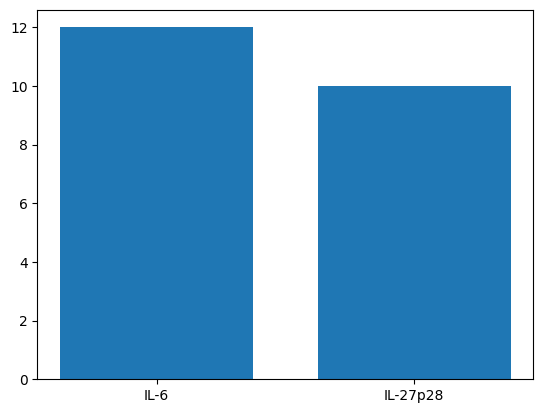

Write the Python code that produced this figure.
# git add -A .
# git commit -m ""
# git push -u origin master
#
## \brief Brief description.
#         Brief description continues.
#
# Detailed description starts here.
# @package HannesOOPProject
# Dokumentation for this module using doxygen
#
# Markdown is supported. Would be nice to add some at the end of the project.

import random
from collections import Counter # um Elemente in cytokines zu zählen

import matplotlib.pyplot as plt; plt.rcdefaults()
import numpy as np
import matplotlib.pyplot as plt # für Plot


## Dokumentation for class Cell
#
# \param x,y spatial coordinates

class Sphere:
    def __init__(self, ID_string):
        self.ID = ID_string
        self.coordinates = []


class Bead(Sphere):
    def __init__(self, *args):
        super().__init__(*args)

    def attachGlycans(self, glycan_names_list, glycan_types_list, density_int):
        self.glycan = Glycan(glycan_names_list, glycan_types_list)
        self.glycan_density = density_int


class Glycan:
    def __init__(self, glycan_names_list, glycan_types_list):  # Fehlermeldung, wenn Listen nicht gleich lang sind!!
        r = random.randint(0, len(glycan_types_list)-1)
        self.name = glycan_names_list[r]
        self.type = glycan_types_list[r]


class DecoderCell(Sphere):
    def __init__(self, *args):
        super().__init__(*args)

    def expressLectins(self, lectins_list, density_int):
        self.lectin = Lectin(lectins_list)
        self.lectin_density = density_int


class Lectin:
    def __init__(self, lectins_list):
        self.name = random.choice(lectins_list)


class Cytokine:
    def __init__(self, name, coordinates_list):
        self.name = name
        self.coordinates = coordinates_list


class Well:
    def __init__(self, x, y, z):
        self.size = [x, y, z]
        self.beads = []
        self.decoderCells = []

    def addBead(self, bead, glyan_name_string, glycan_type_string, density_int):
        self.beads.append(bead)
        bead.coordinates = [random.randint(0, self.size[0]), random.randint(0, self.size[1]), random.randint(0, self.size[2])]
        bead.attachGlycans(glyan_name_string, glycan_type_string, density_int)

    def addDecoderCell(self, decoderCell, lectin_name_string, lectin_type_string):
        self.decoderCells.append(decoderCell)
        decoderCell.coordinates = [random.randint(0, self.size[0]), random.randint(0, self.size[1]), random.randint(0, self.size[2])]
        decoderCell.expressLectins(lectin_name_string, lectin_type_string)


class Builder:
    def __init__(self, x, y, z):
        self.x = x
        self.y = y
        self.z = z

    def buildWell(self):  # Fehlermeldung, wenn Well kleiner als Anzahl Objekte?
        self.well = Well(self.x, self.y, self.z)

    def buildBead(self, ID, glyan_name_string, glycan_type_string, density_int):
        self.well.addBead(Bead(ID), glyan_name_string, glycan_type_string, density_int)

    def buildDecoderCell(self, ID, lectin_name_string, density_int):
        self.well.addDecoderCell(DecoderCell(ID), lectin_name_string, density_int)


class Simulation:  ## enthält (sehr simples) Dictionary für Bindungsspezifität und Cytokinexpression
    def __init__(self, numberOfBeads, numberOfDecoderCells):
        self.n_beads = numberOfBeads
        self.n_decoder = numberOfDecoderCells  # Fehlermeldung, wenn eines davon 0 ist?
        self.cytokines = []
        self.cytokine_dict = {"Man": {"DC-SIGN": ("IL-6"), "Dectin-1": ("IL-6")},
                              "Fuc": {"DC-SIGN": ("IL-27p28")}}

    def createModel(self, builder, glyan_names_list, glycan_types_list, glycan_density, lectin_name_string, lectin_density):
        builder.buildWell()

        for i in range(self.n_beads):
            ID = "Bead_" + str(i)
            builder.buildBead(ID, glyan_names_list, glycan_types_list, glycan_density)

        for i in range(self.n_decoder):
            ID = "DecoderCell_" + str(i)
            builder.buildDecoderCell(ID, lectin_name_string, lectin_density)
        return builder.well

    def simulate(self, well, n):  # Kontrolle, ob überhaupt passende Paare im Well sind?
        for i in range(n):
            for j in range(len(well.beads)):  # erst bewegen sich alle Beads
                (dx, dy, dz) = random.choice([(0, 0, 1), (0, 1, 0), (1, 0, 0), (0, 0, -1), (0, -1, 0), (-1, 0, 0)])  # Grenzen festlegen...
                well.beads[j].coordinates = [sum(s) for s in zip(well.beads[j].coordinates, (dx, dy, dz))]
            for k in range(len(well.decoderCells)):  # dann bewegen sich alle Zellen
                (dx, dy, dz) = random.choice([(0, 0, 1), (0, 1, 0), (1, 0, 0), (0, 0, -1), (0, -1, 0), (-1, 0, 0)])  # Grenzen festlegen...
                well.decoderCells[k].coordinates = [sum(s) for s in zip(well.decoderCells[k].coordinates, (dx, dy, dz))]
                for l in range(len(well.beads)):  # für jeden Bead wird geprüft, ob an der Stelle Zelle ist. Beads können nacheinander von verschiedenen Zellen gebunden werden
                    if well.decoderCells[k].coordinates == well.beads[l].coordinates:
                        if random.uniform(0, 10000) <= well.beads[l].glycan_density * well.decoderCells[k].lectin_density:
                            if well.decoderCells[k].lectin.name in self.cytokine_dict[well.beads[l].glycan.type]:
                                self.cytokines.append(Cytokine(self.cytokine_dict[well.beads[l].glycan.type][well.decoderCells[k].lectin.name], well.decoderCells[k].coordinates))# Fehlermeldung, wenn irgendwas nicht im dict
        return self.cytokines


class Analysis:
    def __init__(self):
        pass

    def countCytokines(self, simulationResults):
        self.cytokineAmount = []
        names = []
        for i in range(len(simulationResults)):
            names.append(simulationResults[i].name)
        self.cytokineNames = list(set(names))
        for i in range(len(self.cytokineNames)):
            counter = 0
            for j in range(len(simulationResults)):
                if self.cytokineNames[i] == simulationResults[j].name:
                    counter += 1
            self.cytokineAmount.append(counter)
        print(self.cytokineNames)
        print(self.cytokineAmount)


    def plotCytokines(self, simulationResults):
        self.countCytokines(simulationResults)
        labels = self.cytokineNames
        values = self.cytokineAmount

        indexes = np.arange(len(labels))
        width = 0.75

        plt.bar(indexes, values, width)
        plt.xticks(indexes, labels)
        plt.show()


if __name__ == "__main__":
    model = Simulation(100, 22)  # number of beads an cells
    builder = Builder(11, 21, 5)  # Abmessungen des Wells
    well = model.createModel(builder, ["Mannan", "Lewis-X"], ["Man", "Fuc"], 100, ["DC-SIGN"], 100)
    model.simulate(well, 50)  # number of randomWalk steps
    auswertung = Analysis()
#    auswertung.countCytokines(model.cytokines)
    auswertung.plotCytokines(model.cytokines)


